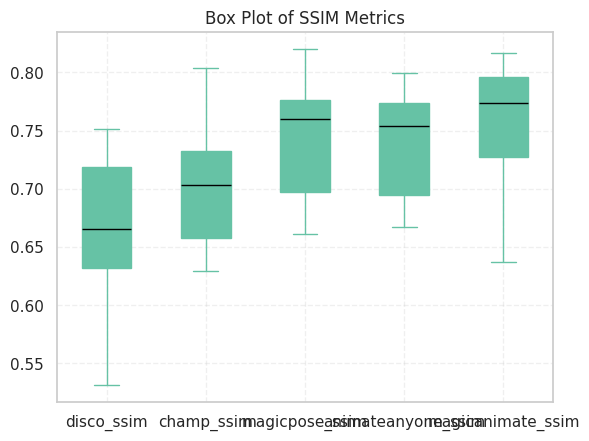

Generate this figure with matplotlib: (Note: this script raises an exception after producing the figure.)
import numpy as np
import pandas as pd
import matplotlib.pyplot as plt
import seaborn as sns

# Corrected Data from the provided list for the five methods
data = {
    'disco_ssim': [0.6614312793756085, 0.7142994075253665, 0.6264437246029255, 0.5801109771894963, 0.7513375707173438, 0.5316799350755665, 0.6488986882669031, 0.741555591943816, 0.7201619644928982, 0.6699943128200028],
    'champ_ssim': [0.6932152874300195, 0.7004493998456833, 0.706461365302326, 0.6295945605338954, 0.7382922877036544, 0.6463014690765757, 0.6444036673693521, 0.7437987149268618, 0.7154020393751434, 0.8040848292927518],
    'magicpose_ssim': [0.7691598846560544, 0.7559595817018164, 0.7267475162278075, 0.6612495981846329, 0.7890158496835299, 0.6684993777755447, 0.6876369552192771, 0.7787060777883162, 0.7645201136513232, 0.8201641211841852],
    'animateanyone_ssim': [0.7560030109291999, 0.7522617160941332, 0.7052372335991154, 0.6673268933046909, 0.7927237527286485, 0.6840046010133665, 0.6913606807637266, 0.7696317740021521, 0.7744963515456577, 0.7993820938343753],
    'magicanimate_ssim': [0.7717839481480095, 0.776179061927996, 0.7308661446598229, 0.6953826391183, 0.8134498018566695, 0.6369722004215722, 0.7264760525440892, 0.816299215621872, 0.7862157400450422, 0.7993860313119874],

    'disco_psnr': [14.143623550511817, 14.913002458228412, 13.937352249735993, 11.923838960075297, 16.451461566458146, 11.818285752057415, 14.000206527526439, 17.232714530735436, 14.642672032147988, 12.105711487227543],
    'champ_psnr': [17.070601665407505, 14.723266476942005, 17.158910942024292, 14.40157593617271, 15.82210925214053, 14.514532326114585, 14.48783290638985, 17.425271652414516, 15.024219656068105, 20.447286515662743],
    'magicpose_psnr': [18.64205158882509, 16.276351349624893, 18.06458787424312, 12.963231023161349, 18.79951975620937, 14.526708321582255, 15.050164811594007, 20.159476692556403, 17.343847497996006, 20.643781976398436],
    'animateanyone_psnr': [18.719393537550875, 17.126654193871044, 17.7934440596957, 16.06366382715257, 19.286358411497286, 15.265370534663091, 16.407956769481967, 20.027265803749412, 17.261510163451135, 20.969420498767345],
    'magicanimate_psnr': [18.95951059101183, 17.4919010422649, 18.185777434947216, 15.052620803663354, 19.894457547057947, 14.152033755622208, 16.975575412497292, 22.191684517352286, 18.590288940498034, 20.142738044928247],

    'disco_lpips': [0.3613826773030971, 0.3828007962444041, 0.44328994386725956, 0.40388526663874946, 0.3485396326328, 0.46801736036541053, 0.5219849562152103, 0.2832705640655146, 0.33828883516320657, 0.3616116427822618],
    'champ_lpips': [0.26211921561781953, 0.3407791093139365, 0.2990975482295258, 0.37452403372091964, 0.3967452519011836, 0.34908935079230596, 0.4538530333867677, 0.2699475007580452, 0.3481412962035731, 0.1728138289605545],
    'magicpose_lpips': [0.20680956996795608, 0.3083156349733718, 0.2739594079027272, 0.34939314143744526, 0.27012560515274814, 0.3313741624651857, 0.39173399655085817, 0.21762266130533942, 0.26274507055275664, 0.16788099242361965],
    'animateanyone_lpips': [0.22224980889539409, 0.29070164897654316, 0.2809652168341357, 0.29224079198493863, 0.2546545741088847, 0.3149321579419163, 0.3844395198255238, 0.2047901122335947, 0.26088345724396234, 0.18091935375767038],
    'magicanimate_lpips': [0.1989640662582909, 0.2686945320946155, 0.2664224776354703, 0.298456232970124, 0.20928390992554366, 0.33712365242280373, 0.35003045459280335, 0.18612197661163785, 0.22345876165254172, 0.1712206873968737],

    'disco_l1': [0.11994395, 0.11761622, 0.13413374, 0.1818683, 0.094261564, 0.17294757, 0.13736036, 0.08749546, 0.098604046, 0.13821521],
    'champ_l1': [0.085760415, 0.11437452, 0.08593963, 0.12658255, 0.10520592, 0.11355761, 0.12540498, 0.08090049, 0.09939961, 0.054112744],
    'magicpose_l1': [0.06600102, 0.09696908, 0.07365294, 0.1398332, 0.075265765, 0.10532568, 0.11155124, 0.059626903, 0.06692426, 0.04940803],
    'animateanyone_l1': [0.06745483, 0.08285146, 0.08057123, 0.10284626, 0.069046654, 0.0948635, 0.101332925, 0.06369968, 0.0649595, 0.0511494],
    'magicanimate_l1': [0.07173633, 0.08865761, 0.07728463, 0.12083321, 0.066245325, 0.12602484, 0.09588919, 0.053507708, 0.07508704, 0.05395405],
    'disco_fid': [420.39516557787164, 155.3312579742924, 397.64128123016695, 314.6795287767632, 207.37977592366494, 620.6458868054137, 450.60958384487753, 429.92811344264055, 332.78890741399744, 262.1872213894473],
    'champ_fid': [261.88654943094036, 148.0491152134627, 160.95674991039607, 298.65902653245575, 209.17780614446912, 244.80858336627514, 340.1732115634837, 216.5730179344149, 329.88295714987015, 80.461443628479],
    'magicpose_fid': [203.14184696977895, 120.40466660134345, 155.1307816845075, 284.13888178781485, 168.50839510745857, 153.58606763611925, 285.207836631905, 226.15386285713015, 168.58022424399974, 91.19922694635363],
    'animateanyone_fid': [309.7139286416568, 149.27058972426093, 173.33947436359017, 283.2882642582525, 138.32045225943057, 250.54631385943222, 243.57319322884405, 233.2545572461177, 154.33528068978893, 92.86813640318678],
    'magicanimate_fid': [244.4597712337311, 131.2057757009404, 159.38175681098213, 274.1512559168716, 127.36860843362751, 274.71764614873103, 293.26611383416696, 168.98015172770315, 146.57715904275003, 121.31712749150753],
}

# Create DataFrame
df = pd.DataFrame(data)

# Set style and color palette for the plots
sns.set(style="whitegrid")
colors = sns.color_palette("Set2")

# SSIM Box Plot
df[['disco_ssim', 'champ_ssim', 'magicpose_ssim', 'animateanyone_ssim', 'magicanimate_ssim']].plot.box(
    title="Box Plot of SSIM Metrics",
    patch_artist=True,
    boxprops=dict(facecolor=colors[0], color=colors[0]),
    medianprops=dict(color='black'),
    whiskerprops=dict(color=colors[0]),
    capprops=dict(color=colors[0]),
    flierprops=dict(markerfacecolor=colors[0], markeredgecolor=colors[0])
)
plt.grid(linestyle="--", alpha=0.3)
plt.savefig("output/ssim.png")
plt.show()

# PSNR Box Plot
df[['disco_psnr', 'champ_psnr', 'magicpose_psnr', 'animateanyone_psnr', 'magicanimate_psnr']].plot.box(
    title="Box Plot of PSNR Metrics",
    patch_artist=True,
    boxprops=dict(facecolor=colors[1], color=colors[1]),
    medianprops=dict(color='black'),
    whiskerprops=dict(color=colors[1]),
    capprops=dict(color=colors[1]),
    flierprops=dict(markerfacecolor=colors[1], markeredgecolor=colors[1])
)
plt.grid(linestyle="--", alpha=0.3)
plt.savefig("output/psnr.png")
plt.show()

# LPIPS Box Plot
df[['disco_lpips', 'champ_lpips', 'magicpose_lpips', 'animateanyone_lpips', 'magicanimate_lpips']].plot.box(
    title="Box Plot of LPIPS Metrics",
    patch_artist=True,
    boxprops=dict(facecolor=colors[2], color=colors[2]),
    medianprops=dict(color='black'),
    whiskerprops=dict(color=colors[2]),
    capprops=dict(color=colors[2]),
    flierprops=dict(markerfacecolor=colors[2], markeredgecolor=colors[2])
)
plt.grid(linestyle="--", alpha=0.3)
plt.savefig("output/lpips.png")
plt.show()

# L1 Box Plot
df[['disco_l1', 'champ_l1', 'magicpose_l1', 'animateanyone_l1', 'magicanimate_l1']].plot.box(
    title="Box Plot of L1 Metrics",
    patch_artist=True,
    boxprops=dict(facecolor=colors[3], color=colors[3]),
    medianprops=dict(color='black'),
    whiskerprops=dict(color=colors[3]),
    capprops=dict(color=colors[3]),
    flierprops=dict(markerfacecolor=colors[3], markeredgecolor=colors[3])
)
plt.grid(linestyle="--", alpha=0.3)
plt.savefig("output/l1.png")
plt.show()


